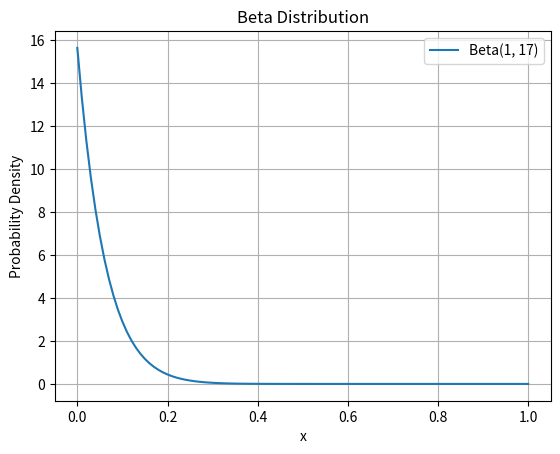

This chart was generated by the following Python code:
import numpy as np
import matplotlib.pyplot as plt
from scipy.stats import beta
import pandas as pd
from scipy.stats import expon


def chi_square_test(observed, expected):
    """A function that calculates the Chi square value given the observed and expected values
    
    Args:
        observed: A list of observed values
        expected: A list of expected values
        
    Returns:
        chi_square: A float representing the Chi square value"""
    chi_square = 0
    for o, e in zip(observed, expected):
        if e != 0:
            chi_square += (o - e) ** 2 / e
        else:
            chi_square += o ** 2
    return chi_square


def populate_points():
    """A function that generates a data structure containing the points from
[redacted]
    
    Args:
        None
    
    Returns:
        points: A list of points"""
    
    observed_frequencies = [185, 663, 29, 13, 7, 388, 0, 7, 0, 0, 161, 0, 0, 0, 0, 
                            6, 0, 0, 0, 0, 0, 0, 0, 0, 0, 0, 0, 0, 6, 0, 6, 6, 0, 
                            0, 0, 0, 0, 0, 0, 0, 0, 0, 0, 0, 0, 12, 0, 0, 0, 16, 0, 
                            0, 0, 0, 0, 0, 0, 0, 0, 8, 0, 0, 0, 0, 0, 0, 0, 0, 0, 0, 
                            0, 0, 0, 0, 0, 0, 0, 0, 0, 0, 0, 0, 0, 0, 0, 0, 0, 0, 0, 
                            0, 7, 0, 0, 6]
    
    # making an assumption that that the observed values fall right in the middle of their range of frequency
    # thus we have 185 occurances of 0.005, 663 occurances of 0.015, 29 occurances of 0.025, etc.
    
    mid_box_value = 0.005
    points = []
    for frequency in observed_frequencies:
        print("Frequency: ", frequency, "Mid Box Value: ", mid_box_value)

        for i in range(frequency):
            points.append(mid_box_value)

        mid_box_value += 0.01

    print("Generated Points: ", points)

    return points



def main():
    #main funciton

    ### Part 1: Find the theoretical / expected values based on beta distribution. 
    # Define the parameters for the Beta distribution
    alpha = 1  # Shape parameter alpha
    beta_param = 17  # Shape parameter beta

    # Define the range
    start = 0
    end = 1

    # Define the number of equal parts
    num_parts = 100

    # Generate the points
    # points = np.linspace(start, end, num_parts + 1)
    points = np.linspace(start, end, num_parts + 1)

    # Generate the Beta distribution within the scaled range
    scaled_points = points / end
    beta_values = beta.pdf(scaled_points, alpha, beta_param)

    # Scale the beta values to match the original range
    beta_values = beta_values / np.sum(beta_values) * num_parts / (end - start)

    # Plot the Beta distribution
    plt.plot(points, beta_values, label=f'Beta({alpha}, {beta_param})')
    plt.xlabel('x')
    plt.ylabel('Probability Density')
    plt.title('Beta Distribution')
    plt.legend()
    plt.grid(True)
    plt.show()


    ### Part 2: Take the observed values and put them into generated "boxes" for the range [0, 1] with 100 equal parts
    # Define the range
    start = 0
    end = 1

    # Define the number of equal parts
    num_parts = 100

    # Generate the "boxes"
    Box_range = np.linspace(start, end, num_parts + 1)

    # Print the points
    for boxes in Box_range:
        print(boxes)

    observed_values = populate_points()
    expected_values = beta_values

    # Perform the Chi square test:
    chi_square = chi_square_test(observed_values, expected_values)

    print(f'Chi square value: {chi_square}')


if __name__ == "__main__":
    # Main function only called when this program is ran directly
    main()


## Exponential graph (With some help from ChatGPT)

# Get your data here
# observed_values_2 = np.array([populate_points()])

# # Fit the exponential distribution to your observed data
# loc, fitted_scale = expon.fit(observed_values_2)

# # Plot the original data and fitted distribution
# plt.figure(figsize=(8,6))
# plt.hist(observed_values_2, bins=50, density=True, alpha=0.1, label='Observed Data')

# # Plot the fitted exponential distribution (PDF)
# x = np.linspace(0, np.max(observed_values_2), 1000)
# pdf_fitted = expon.pdf(x, loc=loc, scale=fitted_scale)
# plt.plot(x, pdf_fitted, 'r-', lw=2, label='Fitted Exponential Distribution')

# plt.xlabel('Value')
# plt.ylabel('Density')
# plt.title('Observed Data vs Fitted Exponential Distribution')
# plt.legend()

# plt.show()